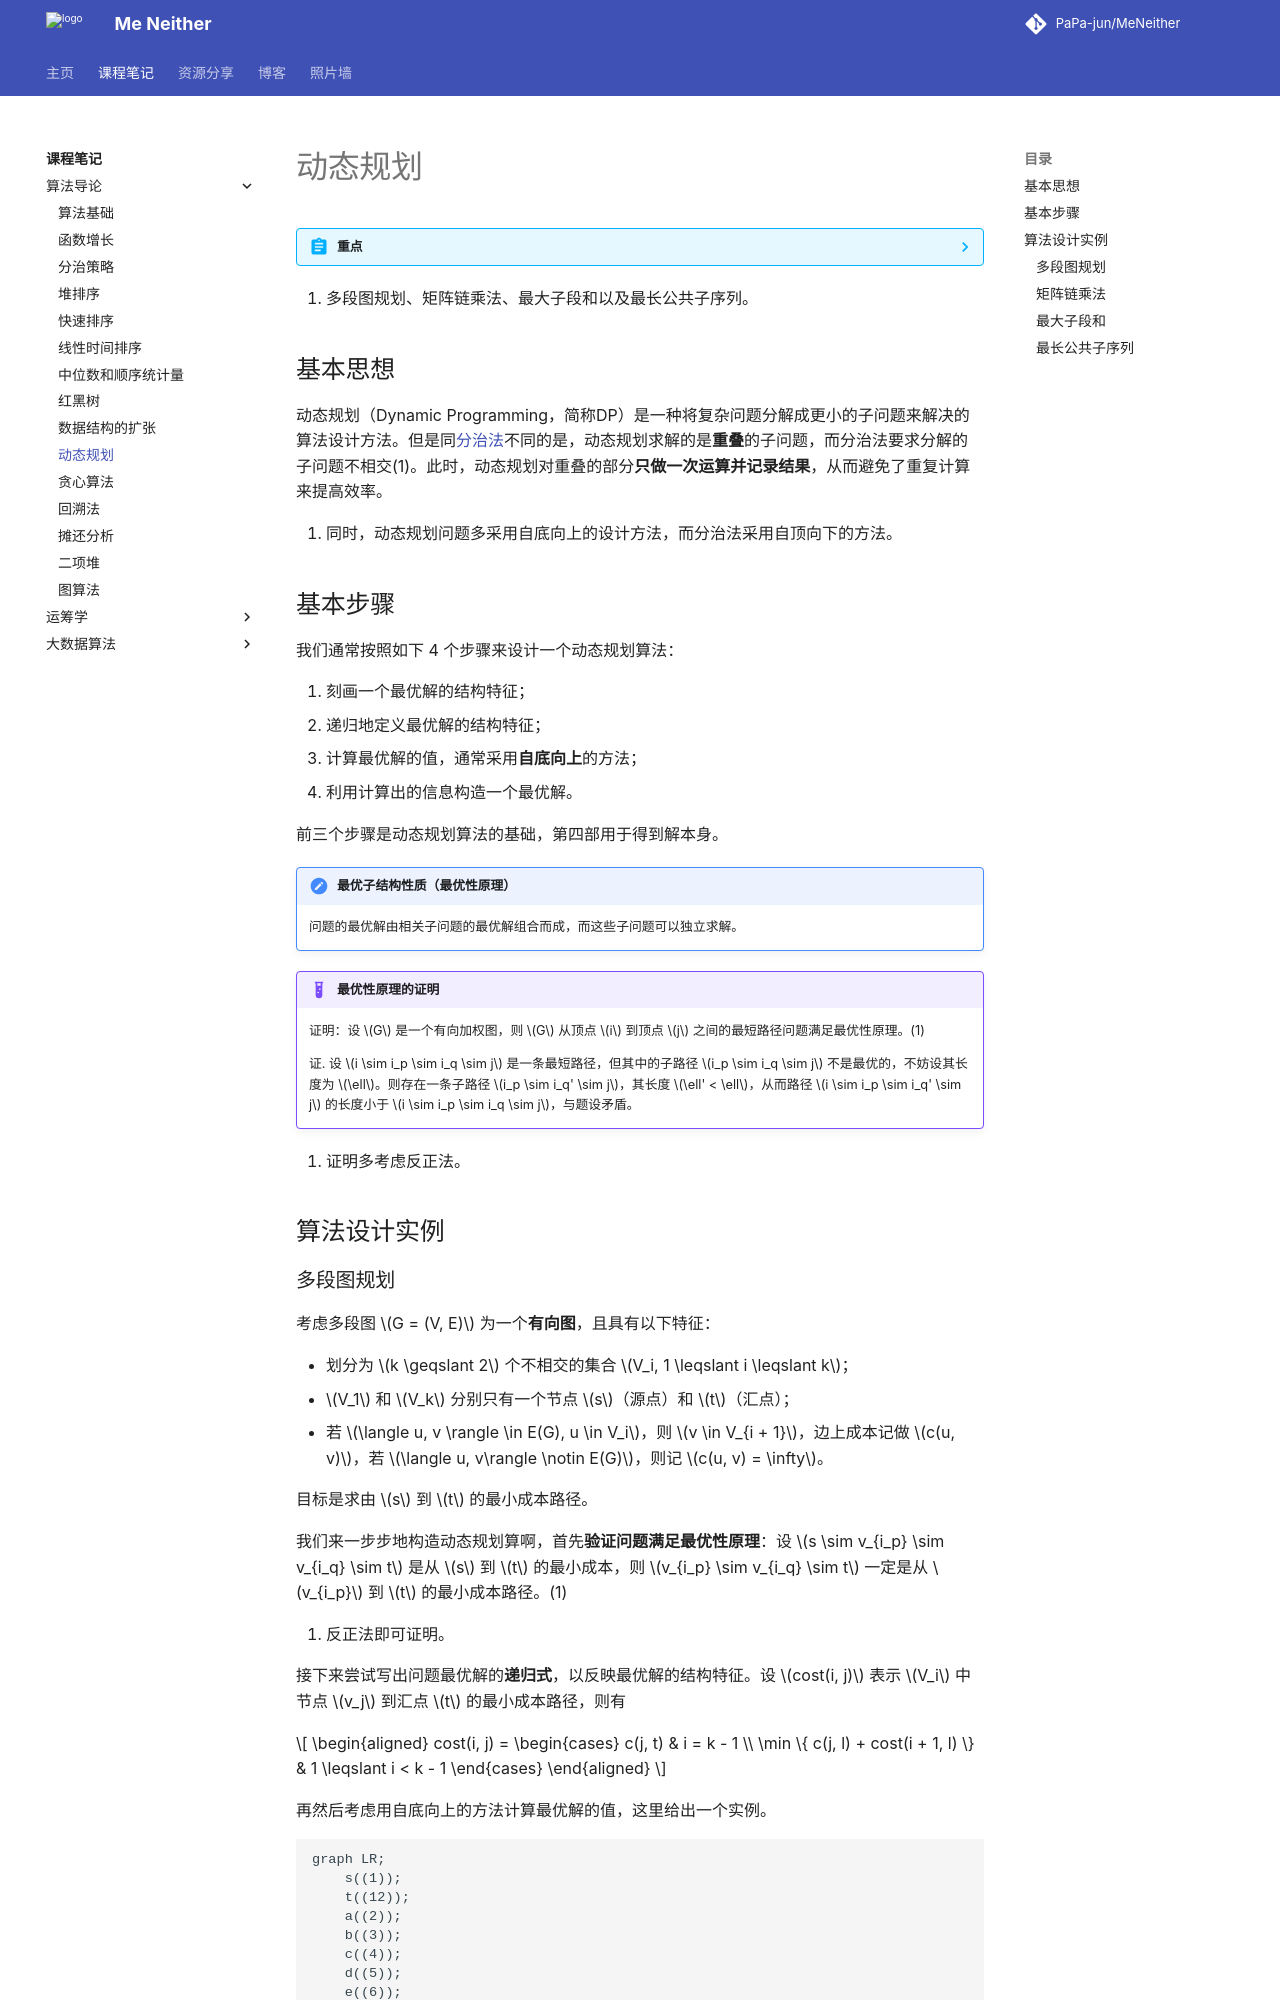

repository: PaPa-jun/MeNeither · page: notes/IntroductionToAlgorithm/DynamicProgramming/index.html · generator: mkdocs

---
katex: true
---

# 动态规划

??? abstract annotate "重点"

    - 方法的基本思想和基本步骤；
    - 动态规划和分治法求解问题的区别；
    - 最优性原理及其问题满足最优性原理的证明方法；
    - 算法设计。(1)

1.  多段图规划、矩阵链乘法、最大子段和以及最长公共子序列。

## 基本思想

动态规划（Dynamic Programming，简称DP）是一种将复杂问题分解成更小的子问题来解决的算法设计方法。但是同[分治法](./DivideAndconker.md)不同的是，动态规划求解的是**重叠**的子问题，而分治法要求分解的子问题不相交(1)。此时，动态规划对重叠的部分**只做一次运算并记录结果**，从而避免了重复计算来提高效率。
{ .annotate }

1.  同时，动态规划问题多采用自底向上的设计方法，而分治法采用自顶向下的方法。

## 基本步骤

我们通常按照如下 4 个步骤来设计一个动态规划算法：

1. 刻画一个最优解的结构特征；
2. 递归地定义最优解的结构特征；
3. 计算最优解的值，通常采用**自底向上**的方法；
4. 利用计算出的信息构造一个最优解。

前三个步骤是动态规划算法的基础，第四部用于得到解本身。

!!! note "最优子结构性质（最优性原理）"
    问题的最优解由相关子问题的最优解组合而成，而这些子问题可以独立求解。

!!! example annotate "最优性原理的证明"
    证明：设 $G$ 是一个有向加权图，则 $G$ 从顶点 $i$ 到顶点 $j$ 之间的最短路径问题满足最优性原理。(1)

    证. 设 $i \sim i_p \sim i_q \sim j$ 是一条最短路径，但其中的子路径 $i_p \sim i_q \sim j$ 不是最优的，不妨设其长度为 $\ell$。则存在一条子路径 $i_p \sim i_q' \sim j$，其长度 $\ell' < \ell$，从而路径 $i \sim i_p \sim i_q' \sim j$ 的长度小于 $i \sim i_p \sim i_q \sim j$，与题设矛盾。

1. 证明多考虑反正法。

## 算法设计实例
